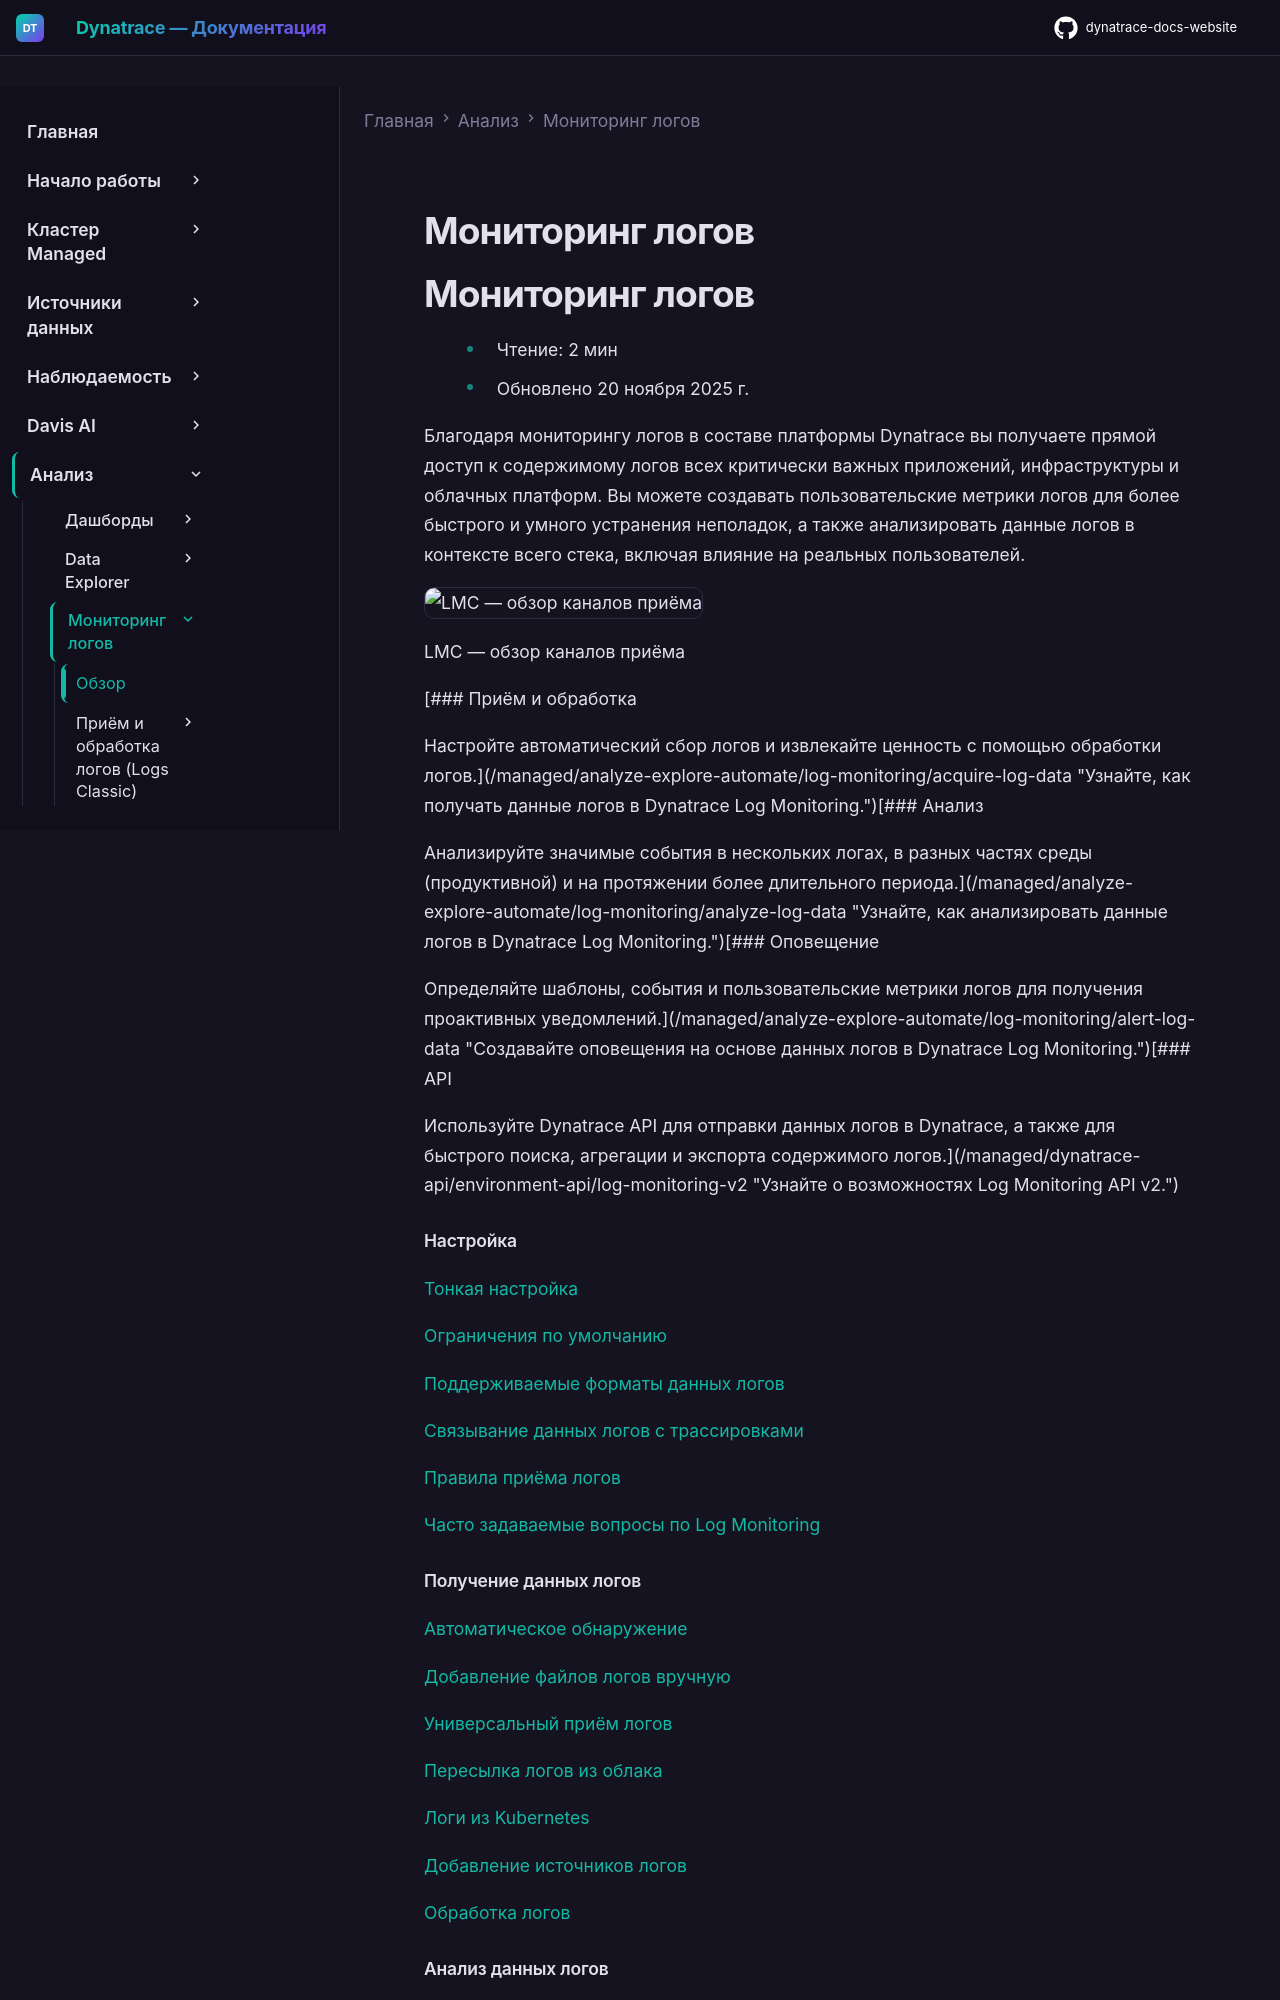

repository: Yerkebulan-Ardabayev/dynatrace-docs-website · page: managed-ru/analyze-explore-automate/log-monitoring/index.html · generator: mkdocs

---
title: Мониторинг логов
source: https://docs.dynatrace.com/managed/analyze-explore-automate/log-monitoring
scraped: 2026-05-12T11:03:59.010459
---

# Мониторинг логов

# Мониторинг логов

* Чтение: 2 мин
* Обновлено 20 ноября 2025 г.

Благодаря мониторингу логов в составе платформы Dynatrace вы получаете прямой доступ к содержимому логов всех критически важных приложений, инфраструктуры и облачных платформ. Вы можете создавать пользовательские метрики логов для более быстрого и умного устранения неполадок, а также анализировать данные логов в контексте всего стека, включая влияние на реальных пользователей.

![LMC — обзор каналов приёма](https://dt-cdn.net/images/lmc-ingestion-channel-overview-2500-abfee3614c.png)

LMC — обзор каналов приёма

[### Приём и обработка

Настройте автоматический сбор логов и извлекайте ценность с помощью обработки логов.](/managed/analyze-explore-automate/log-monitoring/acquire-log-data "Узнайте, как получать данные логов в Dynatrace Log Monitoring.")[### Анализ

Анализируйте значимые события в нескольких логах, в разных частях среды (продуктивной) и на протяжении более длительного периода.](/managed/analyze-explore-automate/log-monitoring/analyze-log-data "Узнайте, как анализировать данные логов в Dynatrace Log Monitoring.")[### Оповещение

Определяйте шаблоны, события и пользовательские метрики логов для получения проактивных уведомлений.](/managed/analyze-explore-automate/log-monitoring/alert-log-data "Создавайте оповещения на основе данных логов в Dynatrace Log Monitoring.")[### API

Используйте Dynatrace API для отправки данных логов в Dynatrace, а также для быстрого поиска, агрегации и экспорта содержимого логов.](/managed/dynatrace-api/environment-api/log-monitoring-v2 "Узнайте о возможностях Log Monitoring API v2.")

#### Настройка

[Тонкая настройка](/managed/analyze-explore-automate/log-monitoring/log-monitoring-configuration "Узнайте, как настроить Dynatrace Log Monitoring.")

[Ограничения по умолчанию](/managed/analyze-explore-automate/log-monitoring/log-monitoring-limits "Ограничения по умолчанию для последней версии Dynatrace Log Monitoring.")

[Поддерживаемые форматы данных логов](/managed/analyze-explore-automate/log-monitoring/log-monitoring-configuration/log-data-format "В этой теме перечислены все форматы логов, поддерживаемые Log Monitoring.")

[Связывание данных логов с трассировками](/managed/analyze-explore-automate/log-monitoring/log-monitoring-configuration/log-enrichment "Узнайте, как связывать входящие данные логов с трассировками для более точного анализа в Dynatrace.")

[Правила приёма логов](/managed/analyze-explore-automate/log-monitoring/acquire-log-data/log-storage "Настройте хранение файлов логов, уже известных OneAgent.")

[Часто задаваемые вопросы по Log Monitoring](/managed/analyze-explore-automate/log-monitoring/lmc-troubleshooting "Устраните проблемы, связанные с настройкой и конфигурацией Log Monitoring Classic.")

#### Получение данных логов

[Автоматическое обнаружение](/managed/analyze-explore-automate/log-monitoring/acquire-log-data/log-content-auto-discovery-v2 "Узнайте об автоматическом обнаружении содержимого логов и требованиях для его работы.")

[Добавление файлов логов вручную](/managed/analyze-explore-automate/log-monitoring/acquire-log-data/add-log-files-manually-v2 "Узнайте, как вручную добавлять файлы логов для анализа.")

[Универсальный приём логов](/managed/analyze-explore-automate/log-monitoring/acquire-log-data/logs-classic-ingestion-api "Узнайте, как Dynatrace принимает данные логов и каковы возможные ограничения.")

[Пересылка логов из облака](/managed/analyze-explore-automate/log-monitoring/acquire-log-data/cloud-provider-log-forwarding "Узнайте, как настроить пересылку логов из AWS, Azure и Google Cloud.")

[Логи из Kubernetes](/managed/analyze-explore-automate/log-monitoring/acquire-log-data/log-monitoring-kubernetes "Узнайте, как осуществлять мониторинг логов в Kubernetes.")

[Добавление источников логов](/managed/analyze-explore-automate/log-monitoring/acquire-log-data/add-log-files-sources-v2 "Узнайте, как включать и исключать источники логов для анализа.")

[Обработка логов](/managed/analyze-explore-automate/log-monitoring/log-processing "Создавайте правила обработки логов, преобразующие входящие данные для лучшего анализа или дальнейшей обработки.")
